The GitHub repository wxtseng/dlserver contains a labelled image folder "all" with 9 categories: checks, denim, knit, linen, nylon, ripstop, suede, synthetic PU, twill. Examples follow, each with its label.

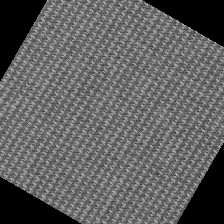
Label: linen

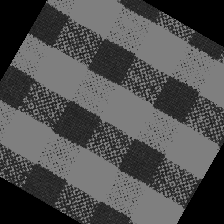
Label: checks

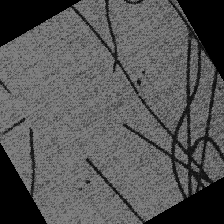
Label: denim

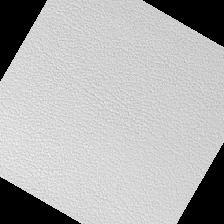
Label: synthetic PU

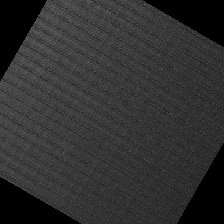
Label: ripstop

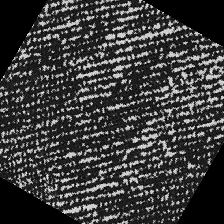
Label: twill
